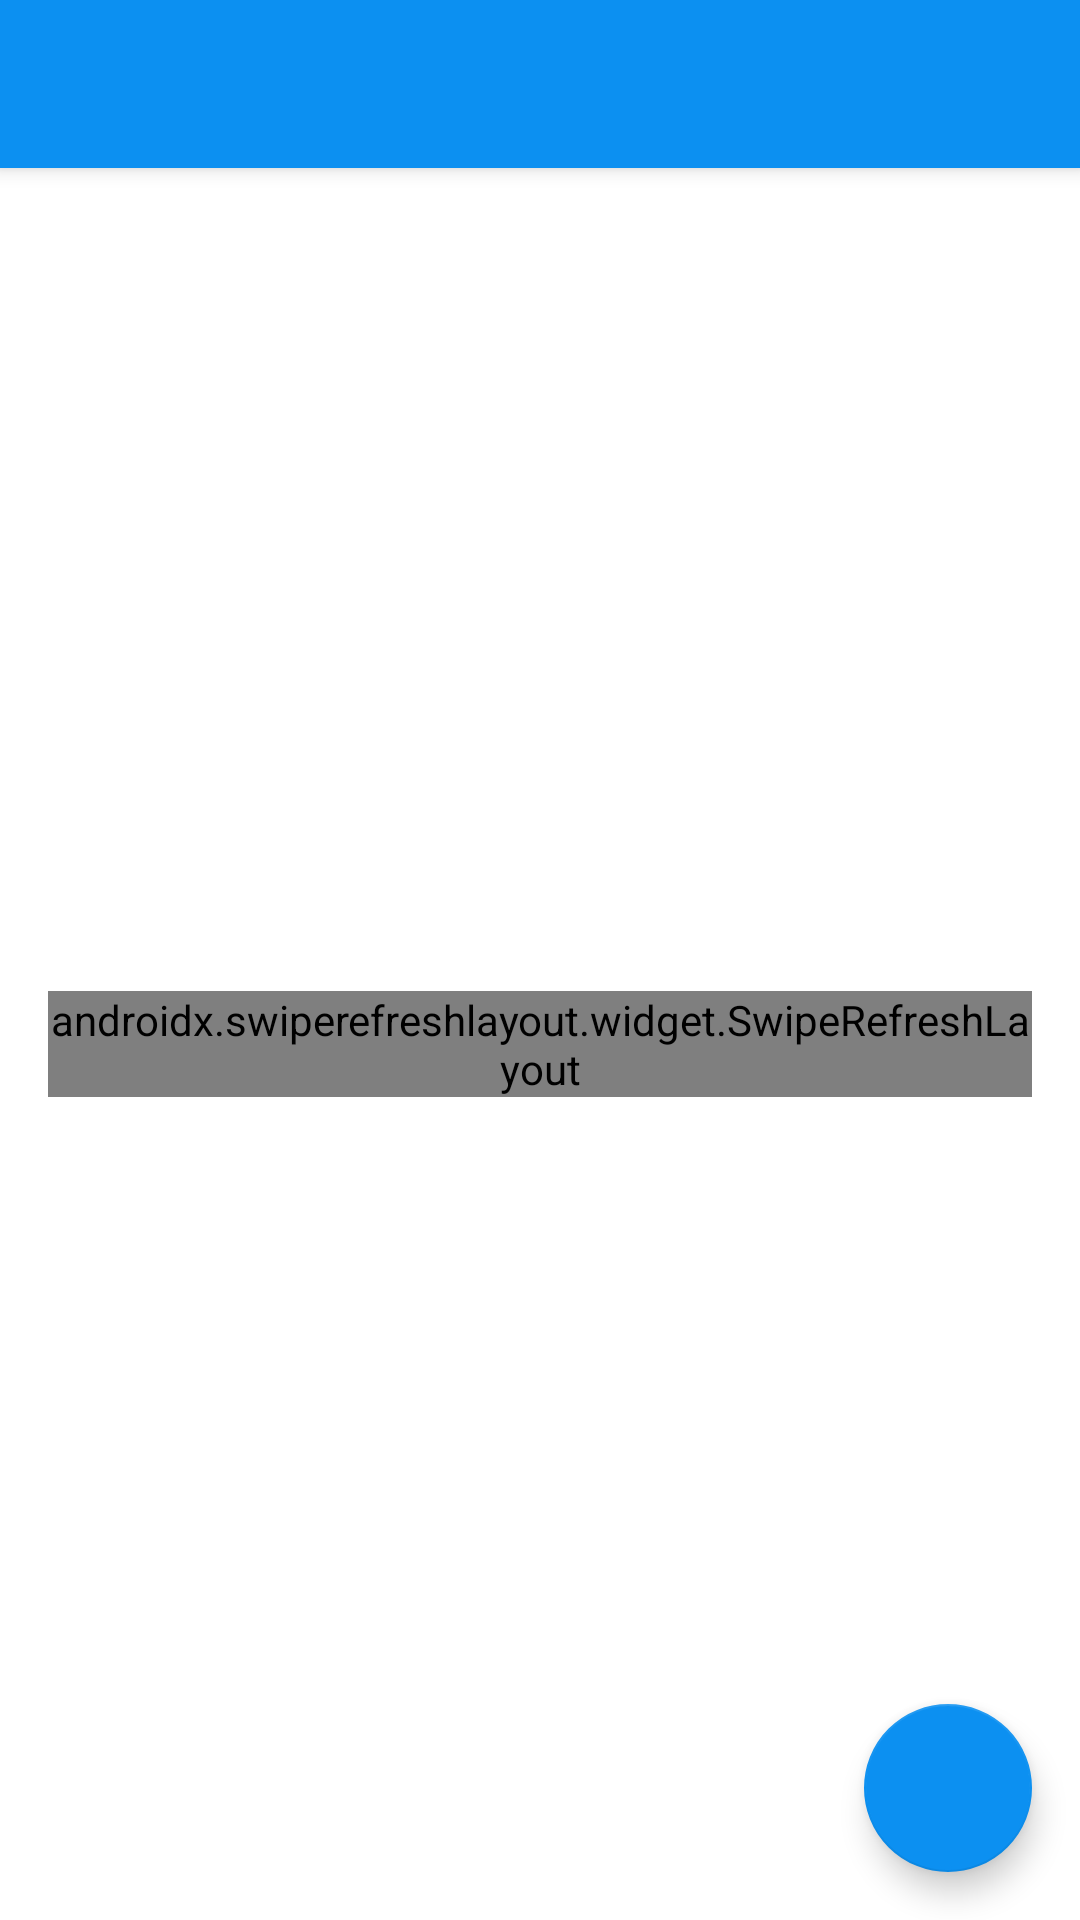

This screen was rendered from an Android layout file. Write that file and the resources it references.
<!-- AndroidManifest.xml: activity theme Theme.TaskAssigner.NoActionBar -->
<!-- res/layout/activity_main.xml -->
<?xml version="1.0" encoding="utf-8"?>
<androidx.drawerlayout.widget.DrawerLayout xmlns:android="http://schemas.android.com/apk/res/android"
    xmlns:tools="http://schemas.android.com/tools"
    xmlns:app="http://schemas.android.com/apk/res-auto"
    android:id="@+id/drawerLayout"
    android:layout_width="match_parent"
    android:layout_height="match_parent"
    android:fitsSystemWindows="true"
    tools:openDrawer="start">
    <include
        layout="@layout/app_bar_main"
        android:layout_width="match_parent"
        android:layout_height="match_parent"
        />

    <com.google.android.material.navigation.NavigationView
        android:id="@+id/navView"
        android:layout_width="wrap_content"
        android:layout_height="match_parent"
        android:fitsSystemWindows="true"
        android:layout_gravity="start"
        app:headerLayout="@layout/nav_header_main"
        app:menu="@menu/activity_main_drawer"
        />

</androidx.drawerlayout.widget.DrawerLayout>
<!-- res/layout/app_bar_main.xml (included above) -->
<?xml version="1.0" encoding="utf-8"?>
<androidx.coordinatorlayout.widget.CoordinatorLayout xmlns:android="http://schemas.android.com/apk/res/android"
    android:layout_width="match_parent"
    android:layout_height="match_parent"
    xmlns:app="http://schemas.android.com/apk/res-auto"
    xmlns:tools="http://schemas.android.com/tools"
    tools:context=".activities.MainActivity">

    <com.google.android.material.appbar.AppBarLayout
        android:layout_width="match_parent"
        android:layout_height="wrap_content"
        android:theme="@style/AppTheme.AppBarOverlay">

        <androidx.appcompat.widget.Toolbar
            android:id="@+id/toolbarMainActivity"
            android:layout_width="match_parent"
            android:layout_height="?attr/actionBarSize"
            android:background="?attr/colorPrimary"
            app:popupTheme="@style/AppTheme.PopupOverlay"
            />
    </com.google.android.material.appbar.AppBarLayout>

    <include layout="@layout/main_content"/>

    <com.google.android.material.floatingactionbutton.FloatingActionButton
        android:id="@+id/fabAddBoard"
        android:layout_width="wrap_content"
        android:layout_height="wrap_content"
        android:layout_gravity="bottom|end"
        android:src="@drawable/ic_action_add_24"
        android:layout_margin="@dimen/fab_margin"
        android:backgroundTint="@color/colorPrimary"
        app:tint="@color/white"
        />

</androidx.coordinatorlayout.widget.CoordinatorLayout>
<!-- res/layout/nav_header_main.xml (included above) -->
<?xml version="1.0" encoding="utf-8"?>
<LinearLayout xmlns:android="http://schemas.android.com/apk/res/android"
    android:layout_width="match_parent"
    android:layout_height="@dimen/height_of_nav_main"
    xmlns:app="http://schemas.android.com/apk/res-auto"
    xmlns:tools="http://schemas.android.com/tools"
    android:background="@drawable/nav_header_main_background"
    android:gravity="bottom"
    android:orientation="vertical"
    android:theme="@style/ThemeOverlay.AppCompat.Dark">

    <de.hdodenhof.circleimageview.CircleImageView
        android:id="@+id/profileImage"
        android:layout_width="@dimen/nav_image_size"
        android:layout_height="@dimen/nav_image_size"
        android:src="@drawable/ic_user_place_holder"
        android:layout_marginStart="@dimen/nav_content_margin_StartEnd"
        android:layout_marginEnd="@dimen/nav_content_margin_StartEnd"
        app:civ_border_width="@dimen/nav_image_circular_border_width"
        app:civ_border_color="@color/white"/>


    <TextView
        android:id="@+id/tvUsername"
        android:layout_width="wrap_content"
        android:layout_height="wrap_content"
        android:layout_marginStart="@dimen/nav_content_margin_StartEnd"
        android:layout_marginEnd="@dimen/nav_content_margin_StartEnd"
        android:layout_marginTop="@dimen/nav_content_margin_top"
        android:layout_marginBottom="@dimen/nav_content_margin_bottom"
        android:textColor="@color/white"
        android:textSize="@dimen/nav_user_name_text_size"
        tools:text="Username"/>
    
    <View
        android:layout_width="match_parent"
        android:layout_height="@dimen/nav_divider_height"
        android:background="@color/colorAccent"/>



</LinearLayout>
<!-- res/layout/main_content.xml (included above) -->
<?xml version="1.0" encoding="utf-8"?>
<LinearLayout xmlns:android="http://schemas.android.com/apk/res/android"
    xmlns:tools="http://schemas.android.com/tools"
    android:layout_width="match_parent"
    android:layout_height="match_parent"
    xmlns:app="http://schemas.android.com/apk/res-auto"
    android:background="@drawable/ic_background"
    android:gravity="center"
    android:orientation="vertical"
    android:padding="@dimen/main_screen_content_padding"
    app:layout_behavior="@string/appbar_scrolling_view_behavior"
    tools:context=".activities.MainActivity">

    <androidx.swiperefreshlayout.widget.SwipeRefreshLayout
        android:id="@+id/swipeToRefresh"
        android:layout_width="match_parent"
        android:layout_height="wrap_content">

        <androidx.cardview.widget.CardView
            android:layout_width="match_parent"
            android:layout_height="match_parent"
            android:background="@color/white"
            android:elevation="@dimen/card_view_elevation"
            app:cardCornerRadius="@dimen/card_view_corner_radius">

            <androidx.recyclerview.widget.RecyclerView
                android:id="@+id/rvBoardsList"
                android:layout_width="match_parent"
                android:layout_height="match_parent"
                android:visibility="gone"
                />

            <TextView
                android:id="@+id/tvNoBoardsAvailable"
                android:layout_width="match_parent"
                android:layout_height="match_parent"
                android:text="@string/no_boards_are_available"
                android:gravity="center"
                android:textColor="@color/secondary_text_color"
                android:textSize="@dimen/no_boards_available_text_size"
                />

        </androidx.cardview.widget.CardView>

    </androidx.swiperefreshlayout.widget.SwipeRefreshLayout>

</LinearLayout>
<!-- resources referenced by this layout -->
<resources>
  <color name="colorAccent">#0C90F1</color>
  <color name="colorPrimary">#0C90F1</color>
  <color name="secondary_text_color">#7A8089</color>
  <color name="white">#FFFFFFFF</color>
  <dimen name="card_view_corner_radius">10dp</dimen>
  <dimen name="card_view_elevation">10dp</dimen>
  <dimen name="fab_margin">16dp</dimen>
  <dimen name="height_of_nav_main">200dp</dimen>
  <dimen name="main_screen_content_padding">16dp</dimen>
  <dimen name="nav_content_margin_StartEnd">16dp</dimen>
  <dimen name="nav_content_margin_bottom">10dp</dimen>
  <dimen name="nav_content_margin_top">5dp</dimen>
  <dimen name="nav_divider_height">0.5dp</dimen>
  <dimen name="nav_image_circular_border_width">1dp</dimen>
  <dimen name="nav_image_size">80dp</dimen>
  <dimen name="nav_user_name_text_size">18sp</dimen>
  <dimen name="no_boards_available_text_size">16sp</dimen>
  <!-- drawable nav_header_main_background (drawable) -->
  <?xml version="1.0" encoding="utf-8"?>
  <shape xmlns:android="http://schemas.android.com/apk/res/android"
      android:shape="rectangle">
  
      <gradient
          android:angle="360"
          android:endColor="#2b6ae6"
          android:startColor="#00c2ff"
          android:type="linear" />
  </shape>
  <string name="no_boards_are_available">No Boards are available</string>
  <style parent="ThemeOverlay.AppCompat.Dark.ActionBar" name="AppTheme.AppBarOverlay" />
  <style parent="ThemeOverlay.AppCompat.Light" name="AppTheme.PopupOverlay" />
  <style name="Theme.TaskAssigner.NoActionBar">
          <item name="windowActionBar">false</item>
          <item name="windowNoTitle">true</item>
      </style>
</resources>
